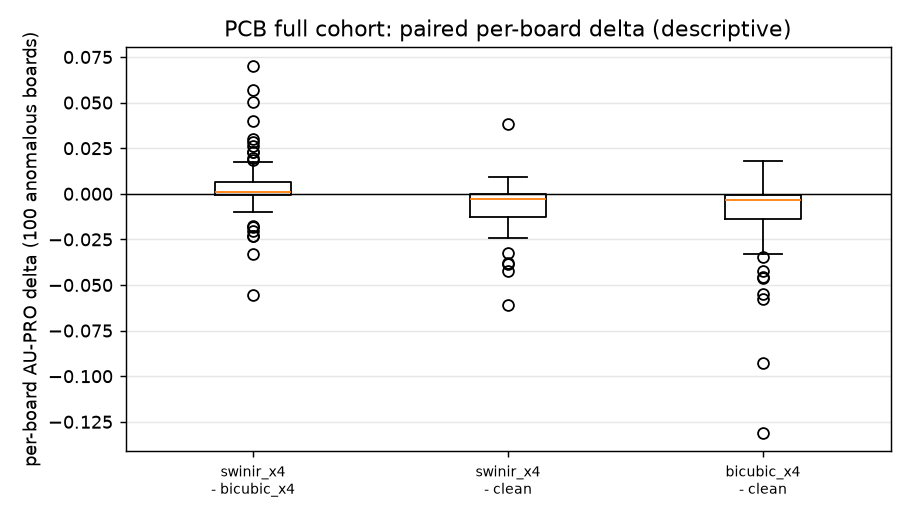

The file beside this chart, header and first rows:
comparison, n, mean, median, q10, q90, n_better, n_worse, n_tie
swinir_x4-bicubic_x4, 100, 0.00373, 0.001134, -0.006689, 0.01854, 67, 33, 0
swinir_x4-clean, 100, -0.007043, -0.002805, -0.02188, 0.001035, 19, 81, 0
bicubic_x4-clean, 100, -0.01077, -0.003556, -0.03192, 0.0006006, 14, 86, 0
